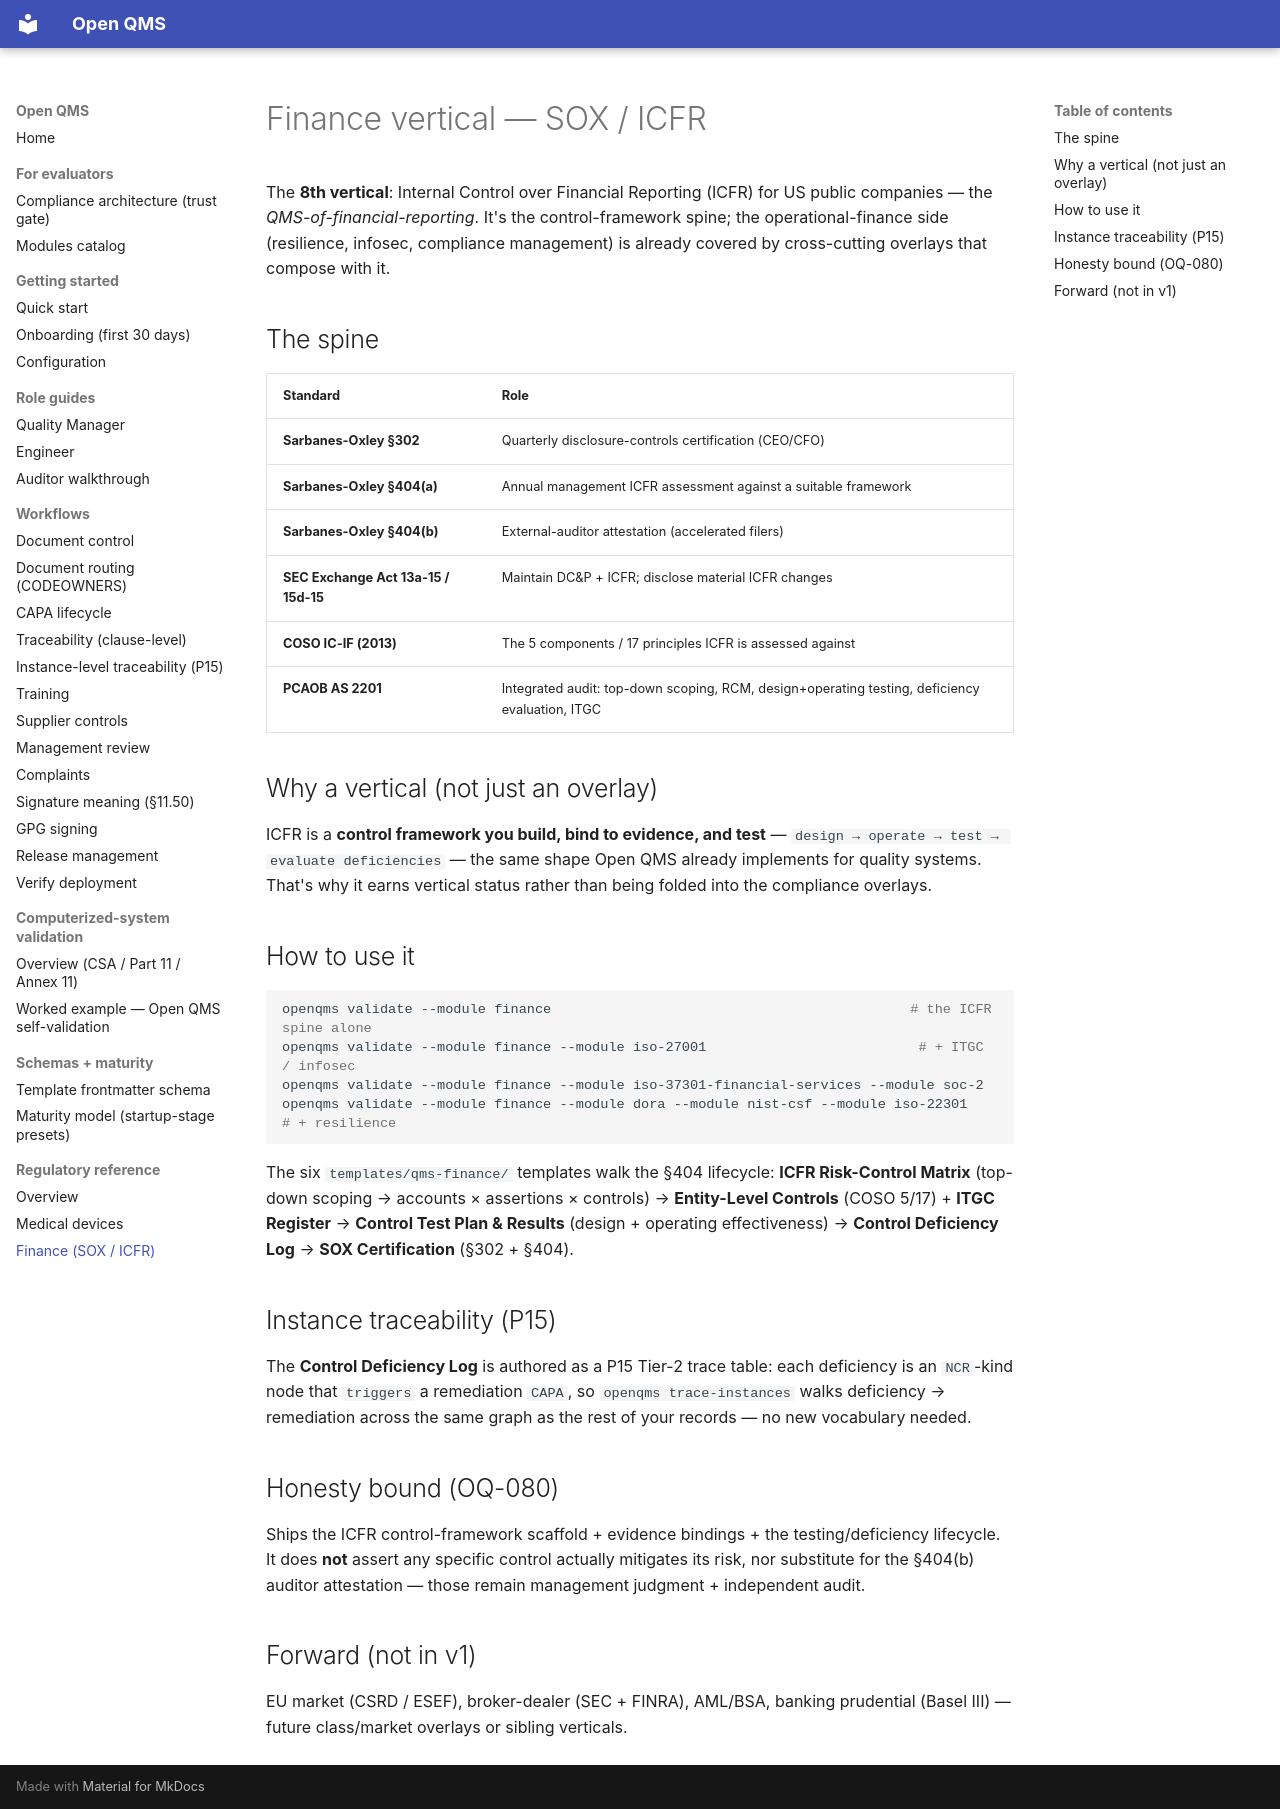

repository: IridiumSoftware/OpenQMS · page: guide/finance-sox-icfr/index.html · generator: mkdocs

# Finance vertical — SOX / ICFR

The **8th vertical**: Internal Control over Financial Reporting (ICFR) for US public companies — the *QMS-of-financial-reporting*. It's the control-framework spine; the operational-finance side (resilience, infosec, compliance management) is already covered by cross-cutting overlays that compose with it.

## The spine

| Standard | Role |
|---|---|
| **Sarbanes-Oxley §302** | Quarterly disclosure-controls certification (CEO/CFO) |
| **Sarbanes-Oxley §404(a)** | Annual management ICFR assessment against a suitable framework |
| **Sarbanes-Oxley §404(b)** | External-auditor attestation (accelerated filers) |
| **SEC Exchange Act 13a-15 / 15d-15** | Maintain DC&P + ICFR; disclose material ICFR changes |
| **COSO IC-IF (2013)** | The 5 components / 17 principles ICFR is assessed against |
| **PCAOB AS 2201** | Integrated audit: top-down scoping, RCM, design+operating testing, deficiency evaluation, ITGC |

## Why a vertical (not just an overlay)

ICFR is a **control framework you build, bind to evidence, and test** — `design → operate → test → evaluate deficiencies` — the same shape Open QMS already implements for quality systems. That's why it earns vertical status rather than being folded into the compliance overlays.

## How to use it

```bash
openqms validate --module finance                                            # the ICFR spine alone
openqms validate --module finance --module iso-27001                          # + ITGC / infosec
openqms validate --module finance --module iso-37301-financial-services --module soc-2
openqms validate --module finance --module dora --module nist-csf --module iso-22301   # + resilience
```

The six `templates/qms-finance/` templates walk the §404 lifecycle: **ICFR Risk-Control Matrix** (top-down scoping → accounts × assertions × controls) → **Entity-Level Controls** (COSO 5/17) + **ITGC Register** → **Control Test Plan & Results** (design + operating effectiveness) → **Control Deficiency Log** → **SOX Certification** (§302 + §404).

## Instance traceability (P15)

The **Control Deficiency Log** is authored as a P15 Tier-2 trace table: each deficiency is an `NCR`-kind node that `triggers` a remediation `CAPA`, so `openqms trace-instances` walks deficiency → remediation across the same graph as the rest of your records — no new vocabulary needed.

## Honesty bound (OQ-080)

Ships the ICFR control-framework scaffold + evidence bindings + the testing/deficiency lifecycle. It does **not** assert any specific control actually mitigates its risk, nor substitute for the §404(b) auditor attestation — those remain management judgment + independent audit.

## Forward (not in v1)

EU market (CSRD / ESEF), broker-dealer (SEC + FINRA), AML/BSA, banking prudential (Basel III) — future class/market overlays or sibling verticals.
